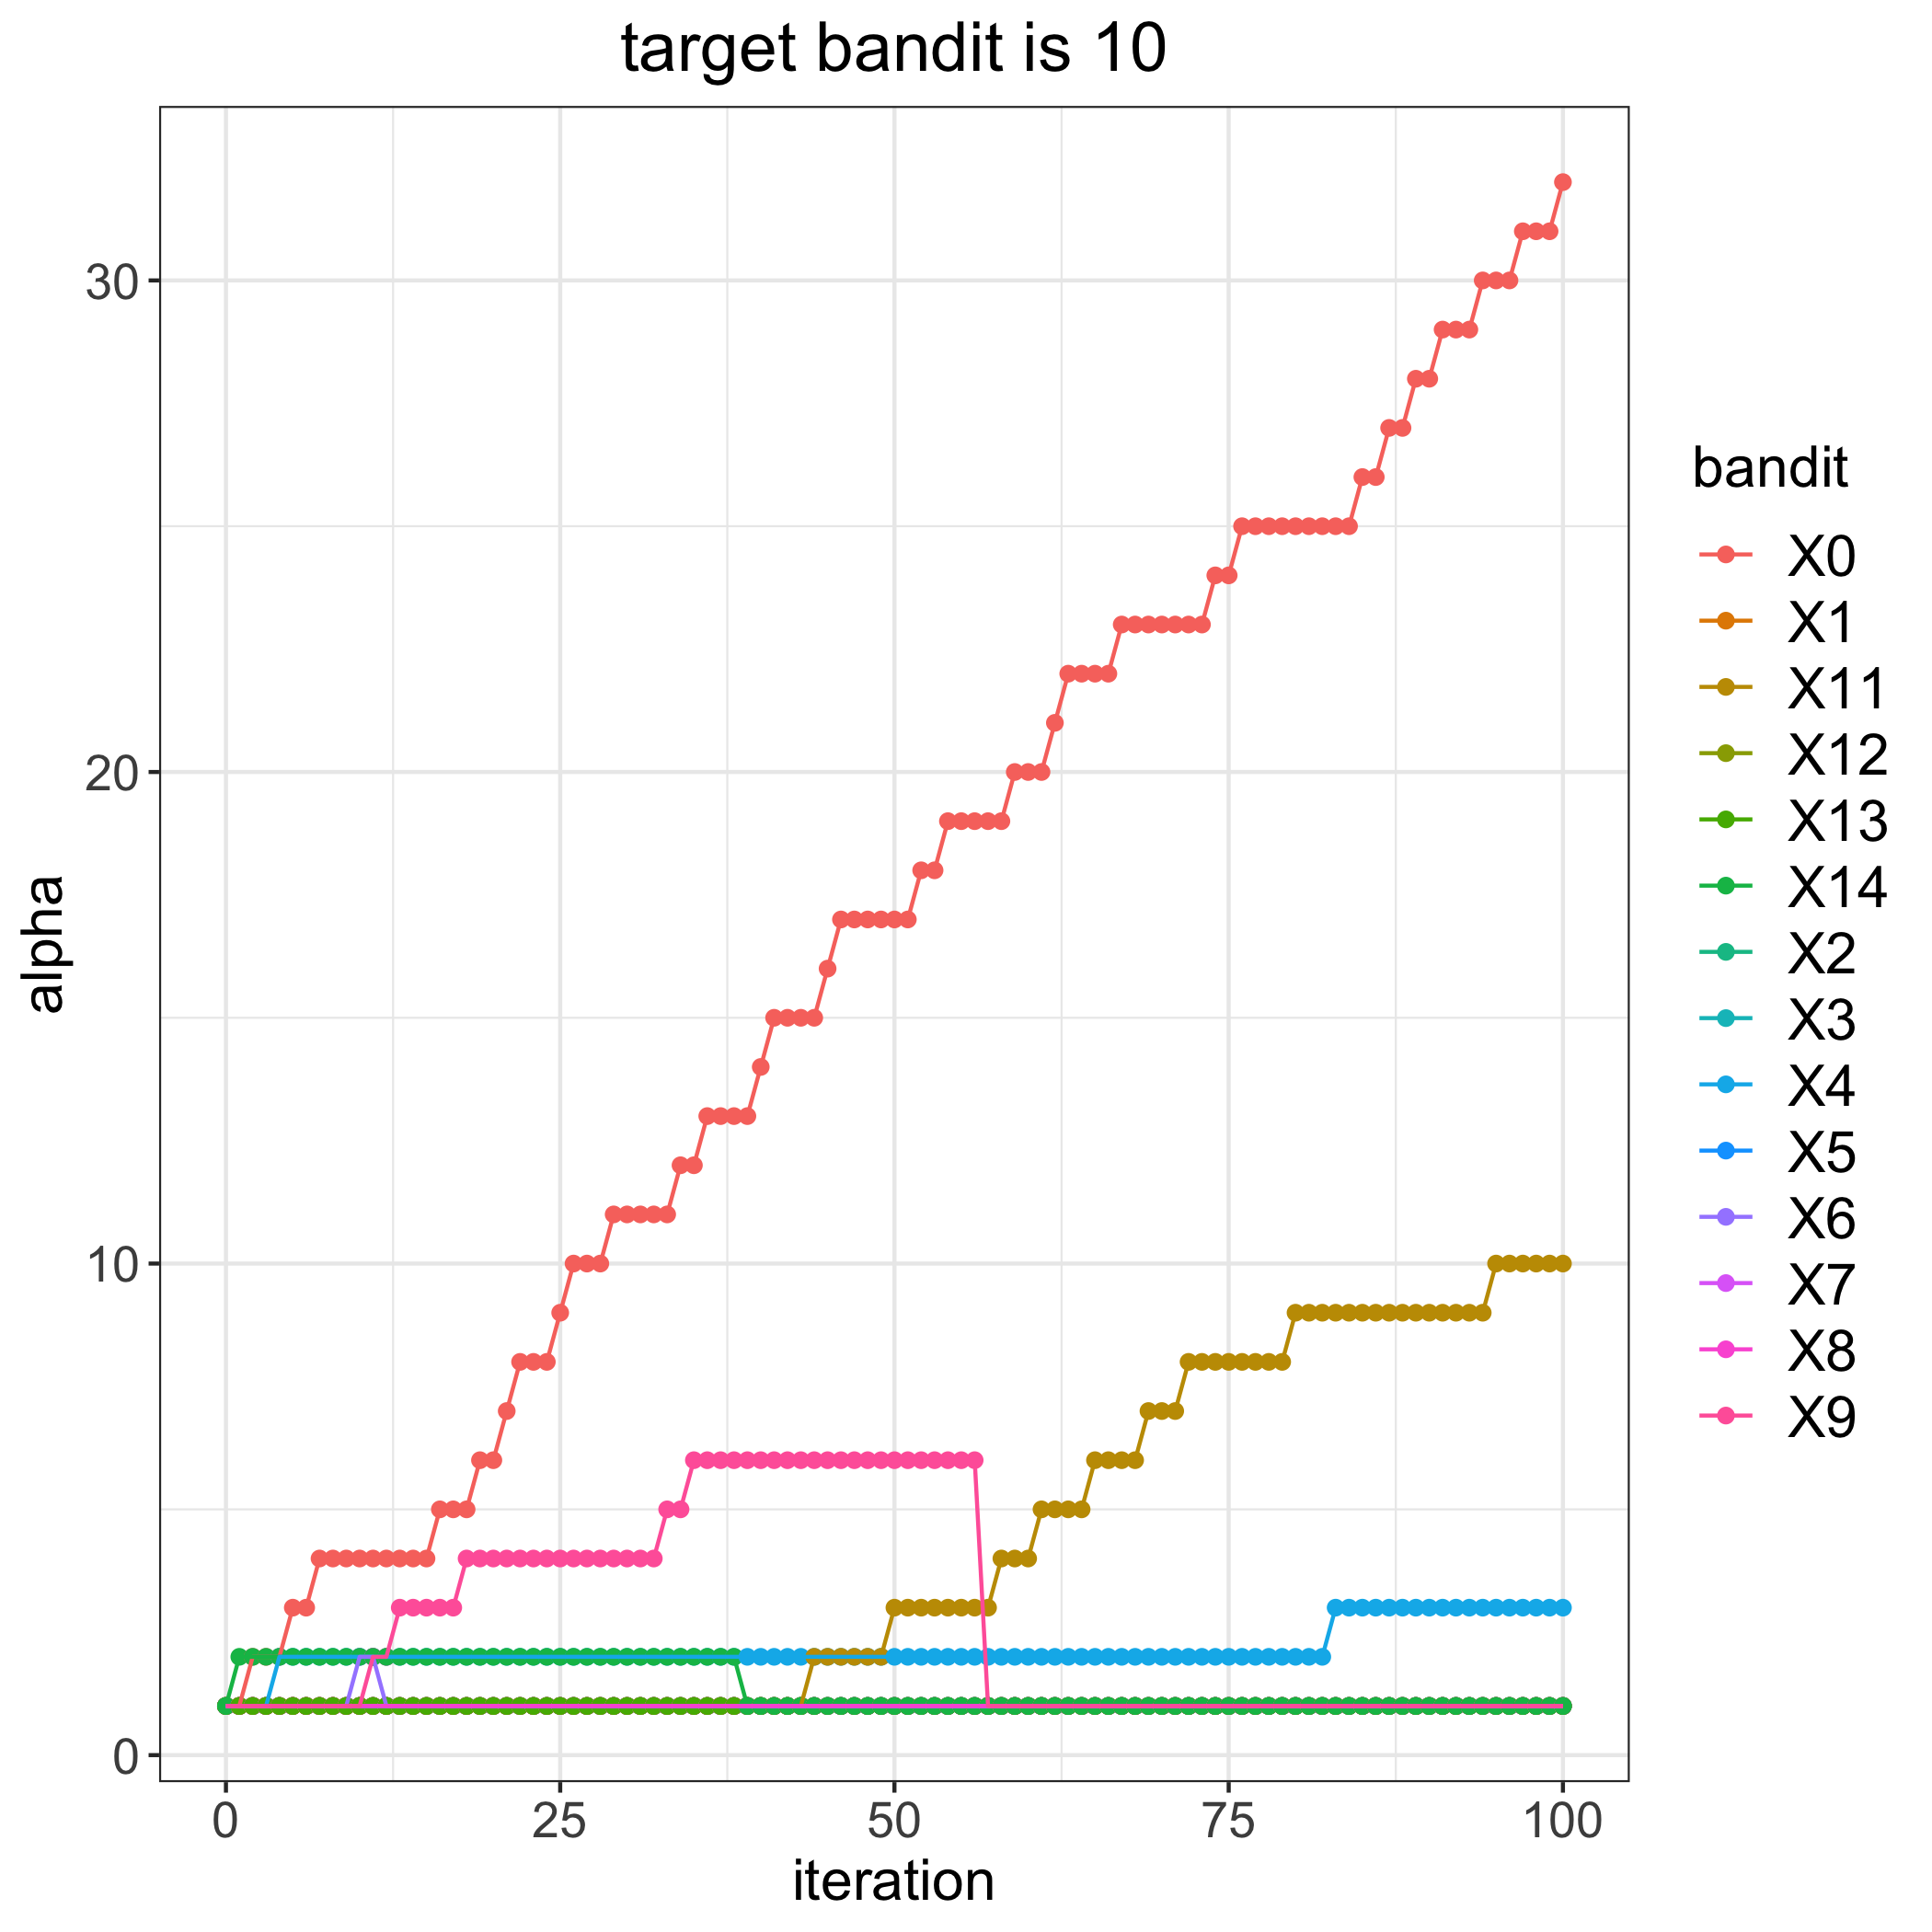

The table this chart was drawn from, first rows:
, 0, 1, 2, 3, 4, 5, 6, 7, 8, 9, 11, 12, 13, 14
0, 1, 1, 1, 1, 1, 1, 1, 1, 1, 1, 1, 1, 1, 1
1, 1, 1, 1, 1, 1, 1, 1, 1, 1, 1, 1, 1, 1, 2
2, 2, 1, 1, 1, 1, 1, 1, 1, 1, 1, 1, 1, 1, 2
3, 2, 1, 1, 1, 1, 1, 1, 1, 1, 1, 1, 1, 1, 2
4, 2, 1, 1, 1, 2, 1, 1, 1, 1, 1, 1, 1, 1, 2
5, 3, 1, 1, 1, 2, 1, 1, 1, 1, 1, 1, 1, 1, 2
6, 3, 1, 1, 1, 2, 1, 1, 1, 1, 1, 1, 1, 1, 2
7, 4, 1, 1, 1, 2, 1, 1, 1, 1, 1, 1, 1, 1, 2
8, 4, 1, 1, 1, 2, 1, 1, 1, 1, 1, 1, 1, 1, 2
9, 4, 1, 1, 1, 2, 1, 1, 1, 1, 1, 1, 1, 1, 2
10, 4, 1, 1, 1, 2, 1, 2, 1, 1, 1, 1, 1, 1, 2
11, 4, 1, 1, 1, 2, 1, 2, 1, 1, 2, 1, 1, 1, 2
12, 4, 1, 1, 1, 2, 1, 1, 1, 1, 2, 1, 1, 1, 2
13, 4, 1, 1, 1, 2, 1, 1, 1, 1, 3, 1, 1, 1, 2
14, 4, 1, 1, 1, 2, 1, 1, 1, 1, 3, 1, 1, 1, 2
15, 4, 1, 1, 1, 2, 1, 1, 1, 1, 3, 1, 1, 1, 2
16, 5, 1, 1, 1, 2, 1, 1, 1, 1, 3, 1, 1, 1, 2
17, 5, 1, 1, 1, 2, 1, 1, 1, 1, 3, 1, 1, 1, 2
18, 5, 1, 1, 1, 2, 1, 1, 1, 1, 4, 1, 1, 1, 2
19, 6, 1, 1, 1, 2, 1, 1, 1, 1, 4, 1, 1, 1, 2
20, 6, 1, 1, 1, 2, 1, 1, 1, 1, 4, 1, 1, 1, 2
21, 7, 1, 1, 1, 2, 1, 1, 1, 1, 4, 1, 1, 1, 2
22, 8, 1, 1, 1, 2, 1, 1, 1, 1, 4, 1, 1, 1, 2
23, 8, 1, 1, 1, 2, 1, 1, 1, 1, 4, 1, 1, 1, 2
24, 8, 1, 1, 1, 2, 1, 1, 1, 1, 4, 1, 1, 1, 2
25, 9, 1, 1, 1, 2, 1, 1, 1, 1, 4, 1, 1, 1, 2
26, 10, 1, 1, 1, 2, 1, 1, 1, 1, 4, 1, 1, 1, 2
27, 10, 1, 1, 1, 2, 1, 1, 1, 1, 4, 1, 1, 1, 2
28, 10, 1, 1, 1, 2, 1, 1, 1, 1, 4, 1, 1, 1, 2
29, 11, 1, 1, 1, 2, 1, 1, 1, 1, 4, 1, 1, 1, 2
30, 11, 1, 1, 1, 2, 1, 1, 1, 1, 4, 1, 1, 1, 2
31, 11, 1, 1, 1, 2, 1, 1, 1, 1, 4, 1, 1, 1, 2
32, 11, 1, 1, 1, 2, 1, 1, 1, 1, 4, 1, 1, 1, 2
33, 11, 1, 1, 1, 2, 1, 1, 1, 1, 5, 1, 1, 1, 2
34, 12, 1, 1, 1, 2, 1, 1, 1, 1, 5, 1, 1, 1, 2
35, 12, 1, 1, 1, 2, 1, 1, 1, 1, 6, 1, 1, 1, 2
36, 13, 1, 1, 1, 2, 1, 1, 1, 1, 6, 1, 1, 1, 2
37, 13, 1, 1, 1, 2, 1, 1, 1, 1, 6, 1, 1, 1, 2
38, 13, 1, 1, 1, 2, 1, 1, 1, 1, 6, 1, 1, 1, 2
39, 13, 1, 1, 1, 2, 1, 1, 1, 1, 6, 1, 1, 1, 1
40, 14, 1, 1, 1, 2, 1, 1, 1, 1, 6, 1, 1, 1, 1
41, 15, 1, 1, 1, 2, 1, 1, 1, 1, 6, 1, 1, 1, 1
42, 15, 1, 1, 1, 2, 1, 1, 1, 1, 6, 1, 1, 1, 1
43, 15, 1, 1, 1, 2, 1, 1, 1, 1, 6, 1, 1, 1, 1
44, 15, 1, 1, 1, 2, 1, 1, 1, 1, 6, 2, 1, 1, 1
45, 16, 1, 1, 1, 2, 1, 1, 1, 1, 6, 2, 1, 1, 1
46, 17, 1, 1, 1, 2, 1, 1, 1, 1, 6, 2, 1, 1, 1
47, 17, 1, 1, 1, 2, 1, 1, 1, 1, 6, 2, 1, 1, 1
48, 17, 1, 1, 1, 2, 1, 1, 1, 1, 6, 2, 1, 1, 1
49, 17, 1, 1, 1, 2, 1, 1, 1, 1, 6, 2, 1, 1, 1
50, 17, 1, 1, 1, 2, 1, 1, 1, 1, 6, 3, 1, 1, 1
51, 17, 1, 1, 1, 2, 1, 1, 1, 1, 6, 3, 1, 1, 1
52, 18, 1, 1, 1, 2, 1, 1, 1, 1, 6, 3, 1, 1, 1
53, 18, 1, 1, 1, 2, 1, 1, 1, 1, 6, 3, 1, 1, 1
54, 19, 1, 1, 1, 2, 1, 1, 1, 1, 6, 3, 1, 1, 1
55, 19, 1, 1, 1, 2, 1, 1, 1, 1, 6, 3, 1, 1, 1
56, 19, 1, 1, 1, 2, 1, 1, 1, 1, 6, 3, 1, 1, 1
57, 19, 1, 1, 1, 2, 1, 1, 1, 1, 1, 3, 1, 1, 1
58, 19, 1, 1, 1, 2, 1, 1, 1, 1, 1, 4, 1, 1, 1
59, 20, 1, 1, 1, 2, 1, 1, 1, 1, 1, 4, 1, 1, 1
... 41 more rows
